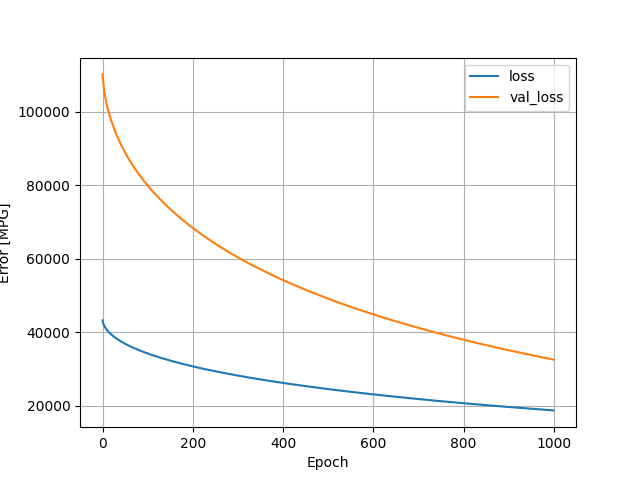

Source data for this figure (header and first rows):
, loss, val_loss, epoch
0, 43186, 110149, 0
1, 42604, 108573, 1
2, 42229, 107373, 2
3, 41928, 106366, 3
4, 41669, 105482, 4
5, 41438, 104683, 5
6, 41232, 103959, 6
7, 41039, 103306, 7
8, 40862, 102692, 8
9, 40695, 102137, 9
10, 40537, 101594, 10
11, 40387, 101093, 11
12, 40245, 100612, 12
13, 40109, 100147, 13
14, 39978, 99705, 14
15, 39851, 99272, 15
16, 39728, 98849, 16
17, 39610, 98445, 17
18, 39495, 98050, 18
19, 39383, 97661, 19
20, 39274, 97290, 20
21, 39169, 96926, 21
22, 39066, 96577, 22
23, 38965, 96228, 23
24, 38866, 95892, 24
25, 38771, 95565, 25
26, 38677, 95244, 26
27, 38584, 94927, 27
28, 38494, 94617, 28
29, 38405, 94308, 29
30, 38317, 94011, 30
31, 38232, 93717, 31
32, 38148, 93422, 32
33, 38064, 93135, 33
34, 37982, 92849, 34
35, 37901, 92573, 35
36, 37822, 92304, 36
37, 37745, 92037, 37
38, 37668, 91773, 38
39, 37592, 91508, 39
40, 37517, 91252, 40
41, 37444, 90999, 41
42, 37371, 90749, 42
43, 37300, 90504, 43
44, 37229, 90262, 44
45, 37159, 90025, 45
46, 37091, 89789, 46
47, 37022, 89558, 47
48, 36955, 89327, 48
49, 36889, 89097, 49
50, 36823, 88872, 50
51, 36758, 88650, 51
52, 36694, 88429, 52
53, 36630, 88212, 53
54, 36567, 87995, 54
55, 36504, 87781, 55
56, 36442, 87569, 56
57, 36381, 87359, 57
58, 36320, 87153, 58
59, 36261, 86945, 59
... 940 more rows
